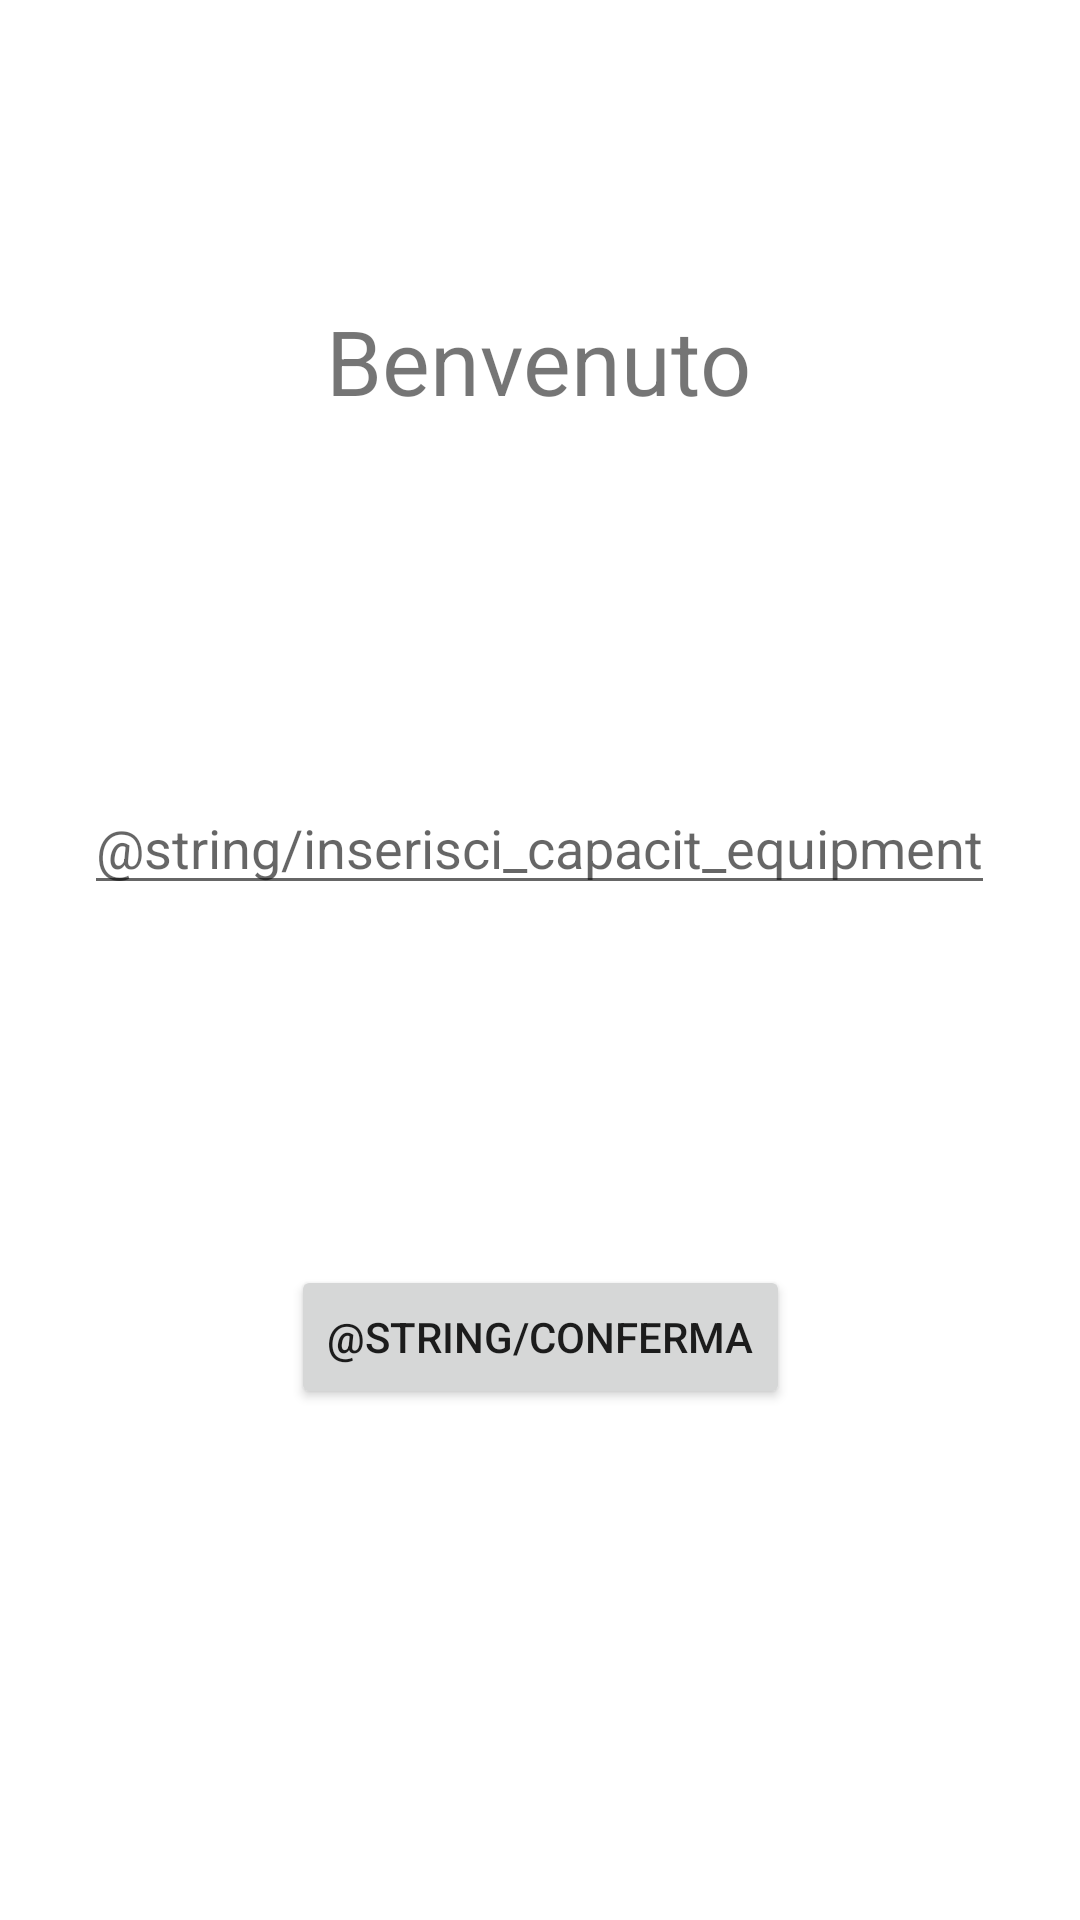

Write the Android layout XML for this screen, with the resource values it uses.
<!-- AndroidManifest.xml: application theme Theme.BrewDayApplication -->
<!-- res/layout/activity_equipment.xml -->
<?xml version="1.0" encoding="utf-8"?>
<androidx.constraintlayout.widget.ConstraintLayout xmlns:android="http://schemas.android.com/apk/res/android"
    xmlns:app="http://schemas.android.com/apk/res-auto"
    xmlns:tools="http://schemas.android.com/tools"
    android:layout_width="match_parent"
    android:layout_height="match_parent">


    <TextView
        android:id="@+id/textView_benvenuto"
        android:layout_width="wrap_content"
        android:layout_height="wrap_content"
        android:layout_marginTop="100dp"
        android:text="@string/benvenuto"
        android:textSize="30sp"
        app:layout_constraintEnd_toEndOf="parent"
        app:layout_constraintHorizontal_bias="0.498"
        app:layout_constraintStart_toStartOf="parent"
        app:layout_constraintTop_toTopOf="parent" />

    <EditText
        android:id="@+id/editTextNumberDecimal_capacita"
        android:layout_width="wrap_content"
        android:layout_height="wrap_content"
        android:layout_marginTop="120dp"
        android:hint="@string/inserisci_capacit_equipment"
        android:inputType="numberDecimal"
        app:layout_constraintEnd_toEndOf="parent"
        app:layout_constraintHorizontal_bias="0.497"
        app:layout_constraintStart_toStartOf="parent"
        app:layout_constraintTop_toBottomOf="@+id/textView_benvenuto" />

    <Button
        android:id="@+id/btn_conferma"
        android:layout_width="wrap_content"
        android:layout_height="wrap_content"
        android:layout_marginTop="120dp"
        android:text="@string/conferma"
        app:layout_constraintEnd_toEndOf="parent"
        app:layout_constraintStart_toStartOf="parent"
        app:layout_constraintTop_toBottomOf="@+id/editTextNumberDecimal_capacita" />


</androidx.constraintlayout.widget.ConstraintLayout>
<!-- resources referenced by this layout -->
<resources>
  <string name="benvenuto">Benvenuto</string>
  <style name="Theme.BrewDayApplication" parent="Theme.MaterialComponents.DayNight.DarkActionBar">
          
          <item name="colorPrimary">@color/purple_500</item>
          <item name="colorPrimaryVariant">@color/purple_700</item>
          <item name="colorOnPrimary">@color/white</item>
          
          <item name="colorSecondary">@color/teal_200</item>
          <item name="colorSecondaryVariant">@color/teal_700</item>
          <item name="colorOnSecondary">@color/black</item>
          
          <item name="android:statusBarColor" tools:targetApi="l">?attr/colorPrimaryVariant</item>
          
      </style>
  <!-- not gathered from this repository: default colours our renderer supplied (Android Studio template values) -->
  <color name="purple_500">#FF6200EE</color>
  <color name="purple_700">#FF3700B3</color>
  <color name="teal_200">#FF03DAC5</color>
  <color name="teal_700">#FF018786</color>
  <color name="black">#FF000000</color>
  <color name="white">#FFFFFFFF</color>
</resources>
